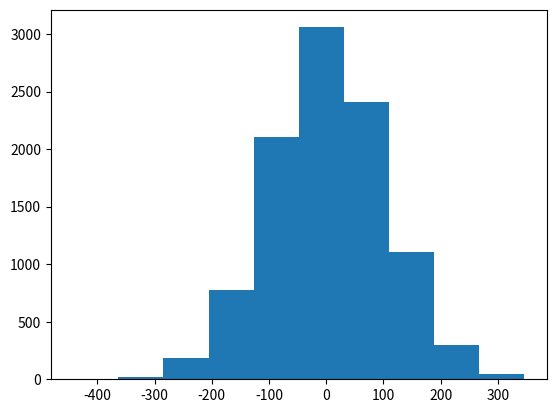

Source code (Python):
import numpy as np
import matplotlib.pyplot as plt

def random_state(shape):
    return np.random.randint(0,2,shape)*2 - 1

%%time
N = 10000
Nsamples = 10000
mags = np.zeros(Nsamples)
for i in range(Nsamples):
    mags[i] = np.sum(random_state(N))

plt.hist(mags)

np.mean(mags), np.std(mags)

%%time
N = 100
Nsamples = 10000
bfield = 1
kT = 0.1
mags = np.zeros(Nsamples)
boltz = np.zeros(Nsamples)
for i in range(Nsamples):
    s = random_state(N)
    mags[i] = np.sum(s)
    boltz[i] = np.exp(-(-bfield*mags[i])/kT)

np.sum(mags*boltz)/np.sum(boltz)

np.std(mags)